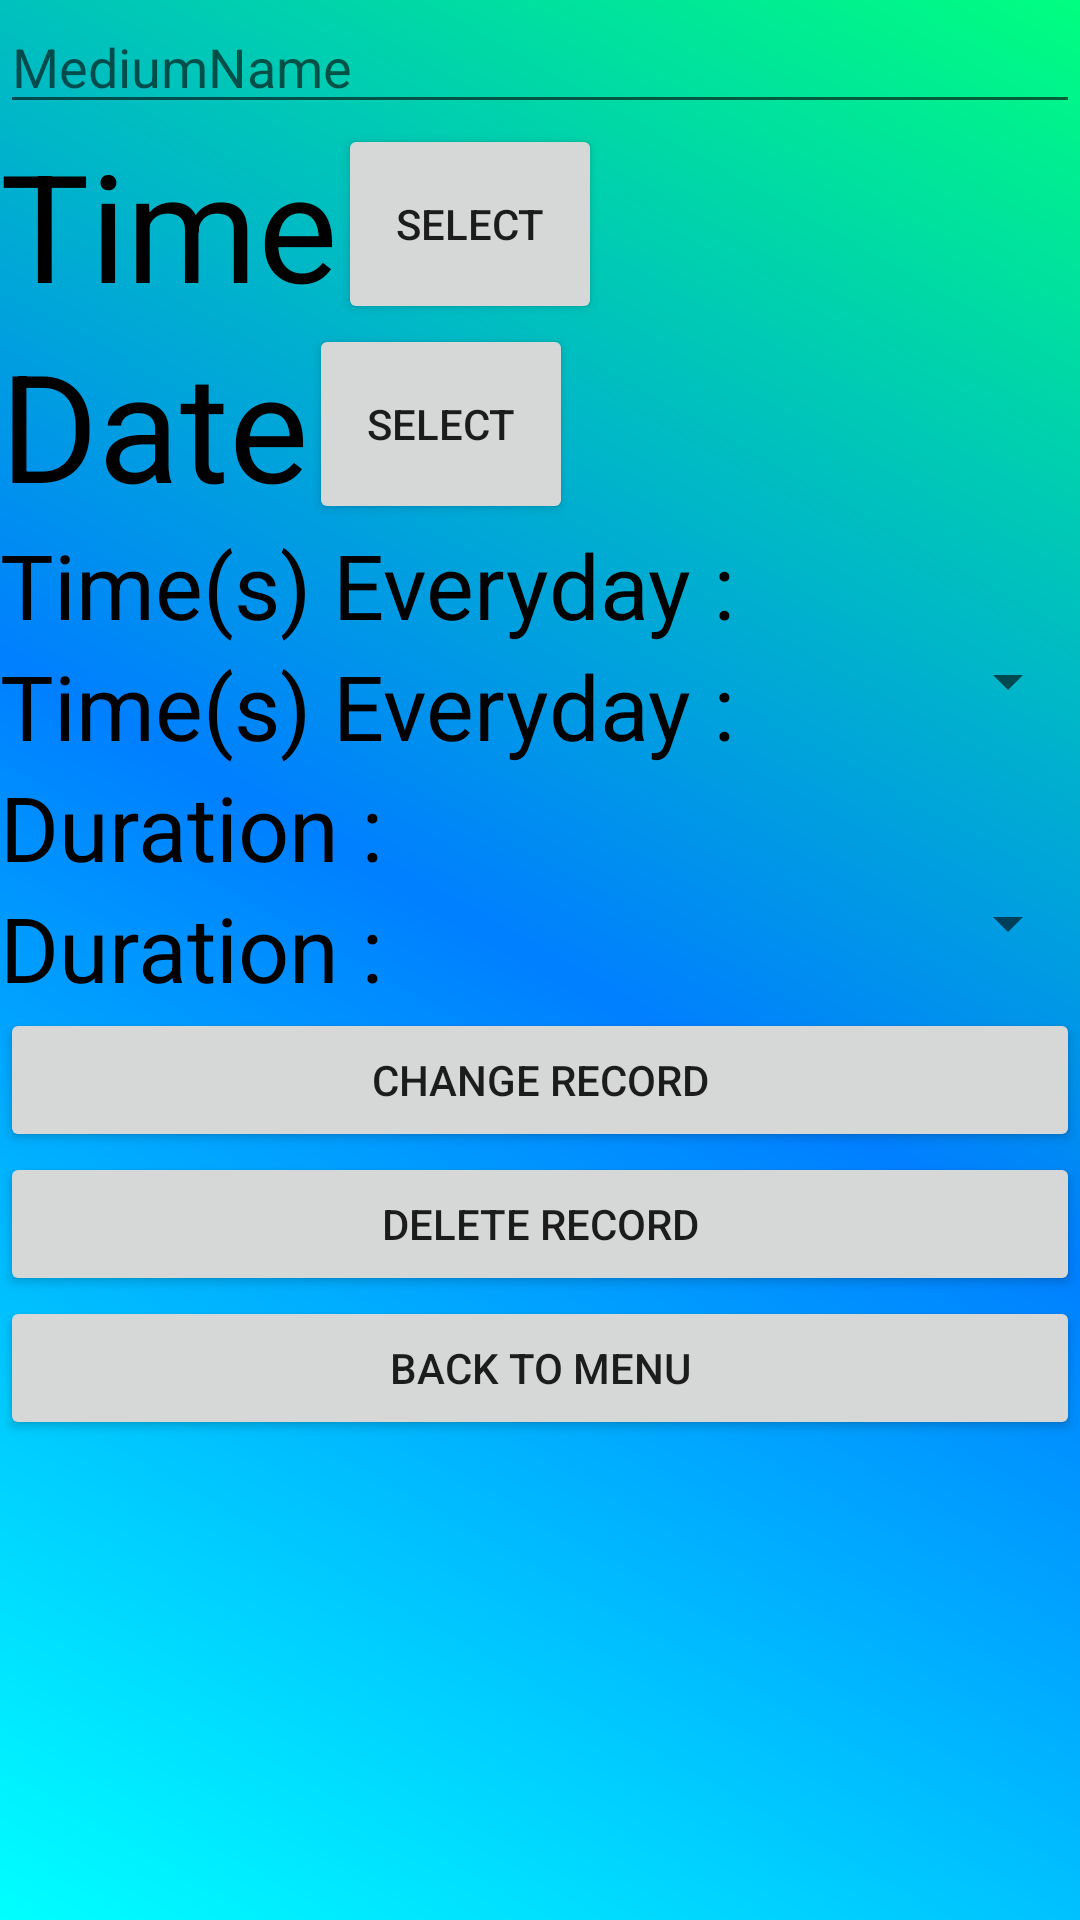

Android layout source for this screen:
<!-- AndroidManifest.xml: application theme Theme.LeungLokYin03A -->
<!-- res/layout/changerecord.xml -->
<?xml version="1.0" encoding="utf-8"?>
<LinearLayout xmlns:android="http://schemas.android.com/apk/res/android"
    android:layout_width="match_parent"
    android:layout_height="match_parent"
    android:orientation="vertical"
    android:id="@+id/ml"
    android:background="@drawable/background">

    <EditText
        android:id="@+id/edtMediumName3"
        android:layout_width="match_parent"
        android:layout_height="wrap_content"
        android:hint="MediumName"
        android:textColor="@color/black"/>

    <LinearLayout
        android:layout_width="match_parent"
        android:layout_height="wrap_content"
        android:orientation="horizontal">

        <TextView
            android:id="@+id/txttime3"
            android:layout_width="wrap_content"
            android:layout_height="wrap_content"
            android:text="Time"
            android:textSize="50dp"
            android:textColor="@color/black"
            />

        <Button
            android:id="@+id/time_button3"
            android:layout_width="wrap_content"
            android:layout_height="match_parent"
            android:text="Select"
            />
    </LinearLayout>

    <LinearLayout
        android:layout_width="match_parent"
        android:layout_height="wrap_content"
        android:orientation="horizontal">

        <TextView
            android:id="@+id/txtdate3"
            android:layout_width="wrap_content"
            android:layout_height="wrap_content"
            android:text="Date"
            android:textSize="50dp"
            android:textColor="@color/black"/>

        <Button
            android:id="@+id/date_button3"
            android:layout_width="wrap_content"
            android:layout_height="match_parent"
            android:text="Select" />
    </LinearLayout>
    <TextView
        android:layout_width="wrap_content"
        android:layout_height="wrap_content"
        android:text="Time(s) Everyday :"
        android:textSize="30dp"
        android:textColor="@color/black"/>
    <LinearLayout
        android:layout_width="match_parent"
        android:layout_height="wrap_content"
        android:orientation="horizontal">

        <TextView
            android:id="@+id/txtTimesEveryday"
            android:layout_width="wrap_content"
            android:layout_height="wrap_content"
            android:text="Time(s) Everyday :"
            android:textSize="30dp"
            android:textColor="@color/black"/>
    <Spinner
        android:id="@+id/SpTimesEveryday2"
        android:layout_width="match_parent"
        android:layout_height="wrap_content"
        android:layout_gravity="center_horizontal"
        android:textColor="@color/black" />
    </LinearLayout>
    <TextView
        android:layout_width="wrap_content"
        android:layout_height="wrap_content"
        android:text="Duration :"
        android:textSize="30dp"
        android:textColor="@color/black"/>
    <LinearLayout
        android:layout_width="match_parent"
        android:layout_height="wrap_content"
        android:orientation="horizontal">
        <TextView
            android:id="@+id/txtDuration"
            android:layout_width="wrap_content"
            android:layout_height="wrap_content"
            android:text="Duration :"
            android:textSize="30dp"
            android:textColor="@color/black"/>
        <Spinner
            android:id="@+id/SpDuration2"
            android:layout_width="match_parent"
            android:layout_height="wrap_content"
            android:layout_gravity="center_horizontal"
            android:textColor="@color/black"/>
    </LinearLayout>
    <Button
        android:layout_width="match_parent"
        android:layout_height="wrap_content"
        android:id="@+id/change"
        android:text="Change Record"
        />
    <Button
        android:layout_width="match_parent"
        android:layout_height="wrap_content"
        android:id="@+id/delete3"
        android:text="Delete Record"
        />
    <Button
        android:layout_width="match_parent"
        android:layout_height="wrap_content"
        android:id="@+id/backbtn"
        android:text="Back to Menu"
        />
</LinearLayout>
<!-- resources referenced by this layout -->
<resources>
  <color name="black">#FF000000</color>
  <!-- drawable background (drawable) -->
  <?xml version="1.0" encoding="utf-8"?>
  <shape xmlns:android="http://schemas.android.com/apk/res/android"
      android:shape="rectangle">
  
  
  
      <gradient
          android:angle="45"
          android:startColor="@color/aqua"
          android:centerColor="@color/Azure"
          android:endColor="@color/Spring" />
  
  </shape>
  <style name="Theme.LeungLokYin03A" parent="Theme.MaterialComponents.DayNight.DarkActionBar">
          
          <item name="colorPrimary">@color/Azure</item>
          <item name="colorPrimaryVariant">@color/aqua</item>
          <item name="colorOnPrimary">@color/white</item>
          
          <item name="colorSecondary">@color/teal_200</item>
          <item name="colorSecondaryVariant">@color/teal_700</item>
          <item name="colorOnSecondary">@color/black</item>
  
          
          <item name="android:statusBarColor" tools:targetApi="l">?attr/colorPrimaryVariant</item>
      </style>
  <color name="aqua">#00ffff</color>
  <color name="Azure">#007FFF</color>
  <color name="Spring">#00FF80</color>
  <color name="white">#FFFFFFFF</color>
  <color name="teal_200">#FF03DAC5</color>
  <color name="teal_700">#FF018786</color>
</resources>
